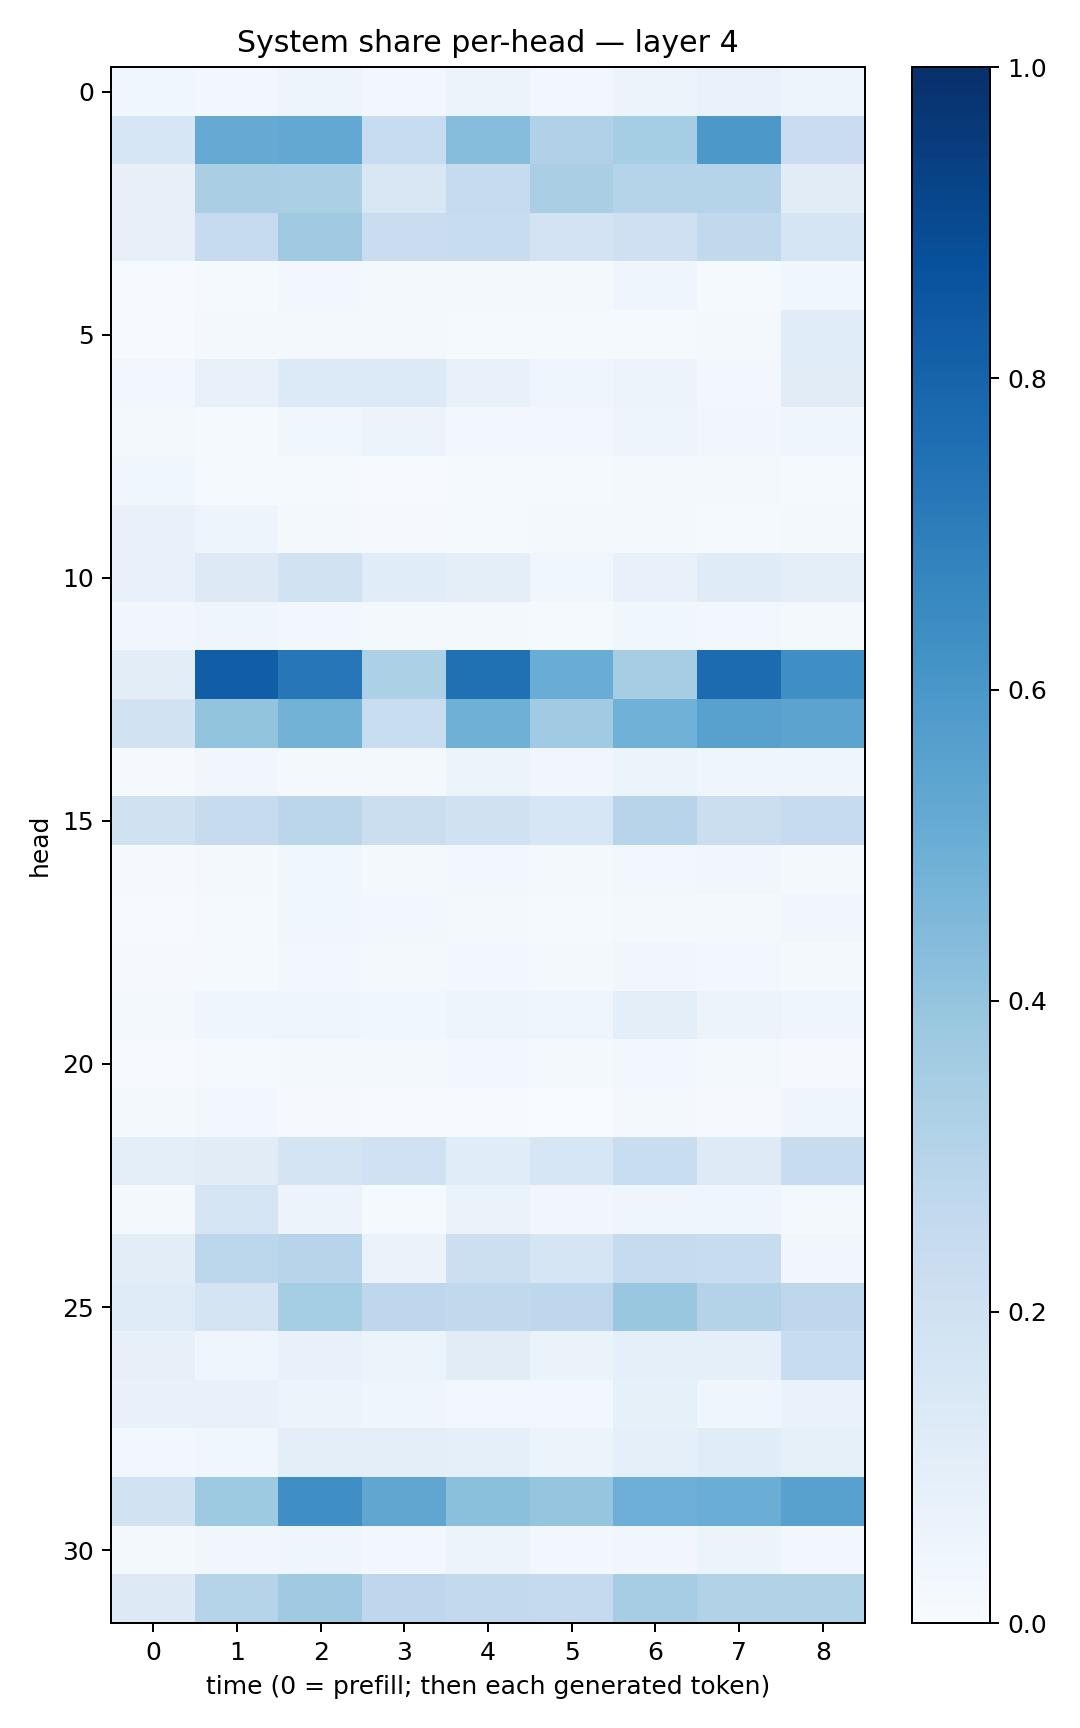

The data file committed next to this chart (first rows):
0.03744093, 0.024749314, 0.048377853, 0.024209943, 0.059134897, 0.023502514, 0.057903823, 0.06771034, 0.04692978
0.1572, 0.5138, 0.526, 0.2401, 0.4306, 0.3167, 0.3531, 0.5946, 0.2298
0.08095, 0.3388, 0.3337, 0.15, 0.2438, 0.3362, 0.3038, 0.2974, 0.1119
0.07957, 0.2482, 0.3696, 0.23, 0.2363, 0.1814, 0.2095, 0.2639, 0.1697
0.003934, 0.01263, 0.02594, 0.01828, 0.0162, 0.02135, 0.04017, 0.01413, 0.03576
0.007238, 0.02258, 0.02197, 0.02193, 0.01437, 0.01363, 0.0152, 0.01731, 0.1134
0.02937, 0.07472, 0.1367, 0.1355, 0.07517, 0.04088, 0.05604, 0.02782, 0.1113
0.01576, 0.01256, 0.0372, 0.05501, 0.03035, 0.02843, 0.04944, 0.03238, 0.04344
0.03574, 0.01296, 0.01206, 0.007589, 0.01406, 0.01367, 0.02339, 0.0214, 0.01462
0.07036, 0.04718, 0.0184, 0.01022, 0.0145, 0.01564, 0.0223, 0.01263, 0.01607
0.07561, 0.1278, 0.1934, 0.1164, 0.09815, 0.0377, 0.07154, 0.1199, 0.0979
0.03152, 0.0463, 0.02837, 0.01623, 0.01572, 0.01303, 0.03748, 0.03053, 0.02128
0.1045, 0.8224, 0.7247, 0.3295, 0.7517, 0.5069, 0.3501, 0.7728, 0.635
0.1902, 0.3987, 0.479, 0.2335, 0.49, 0.3635, 0.4845, 0.5555, 0.5448
0.009792, 0.03233, 0.02159, 0.01776, 0.06161, 0.03328, 0.06078, 0.04401, 0.04107
0.1964, 0.2428, 0.2835, 0.2225, 0.1967, 0.1622, 0.2954, 0.2237, 0.2468
0.009555, 0.02338, 0.03852, 0.02151, 0.02499, 0.0173, 0.02486, 0.03175, 0.02101
0.007374, 0.0146, 0.03874, 0.02364, 0.01895, 0.01246, 0.02152, 0.01782, 0.03253
0.01132, 0.01466, 0.02474, 0.01754, 0.02457, 0.02201, 0.03253, 0.02714, 0.0177
0.02092, 0.0411, 0.04259, 0.03687, 0.04834, 0.04488, 0.09735, 0.05738, 0.04652
0.005944, 0.01176, 0.02037, 0.01624, 0.02506, 0.01775, 0.02452, 0.01914, 0.009984
0.02117, 0.02897, 0.009341, 0.006213, 0.005766, 0.003879, 0.02343, 0.009966, 0.04518
0.09793, 0.1116, 0.1731, 0.2026, 0.1141, 0.1574, 0.2321, 0.1237, 0.2393
0.02084, 0.1687, 0.05516, 0.01371, 0.06389, 0.0321, 0.04244, 0.0399, 0.01804
0.1045, 0.2786, 0.295, 0.06594, 0.2158, 0.1661, 0.245, 0.2349, 0.03473
0.1187, 0.177, 0.3536, 0.2767, 0.2618, 0.2765, 0.3905, 0.3081, 0.2737
0.08145, 0.04238, 0.07199, 0.05887, 0.1126, 0.06562, 0.08734, 0.08733, 0.2404
0.07505, 0.07599, 0.05784, 0.04043, 0.03052, 0.0307, 0.08592, 0.04586, 0.06798
0.0294, 0.03539, 0.09906, 0.09963, 0.09361, 0.05884, 0.09272, 0.1165, 0.08588
0.1889, 0.3717, 0.6363, 0.5339, 0.4201, 0.3968, 0.4931, 0.5021, 0.5572
0.01947, 0.0349, 0.04624, 0.03113, 0.05318, 0.02575, 0.03128, 0.06248, 0.02516
0.1286, 0.3045, 0.3708, 0.2762, 0.2601, 0.2514, 0.3481, 0.3087, 0.3159
